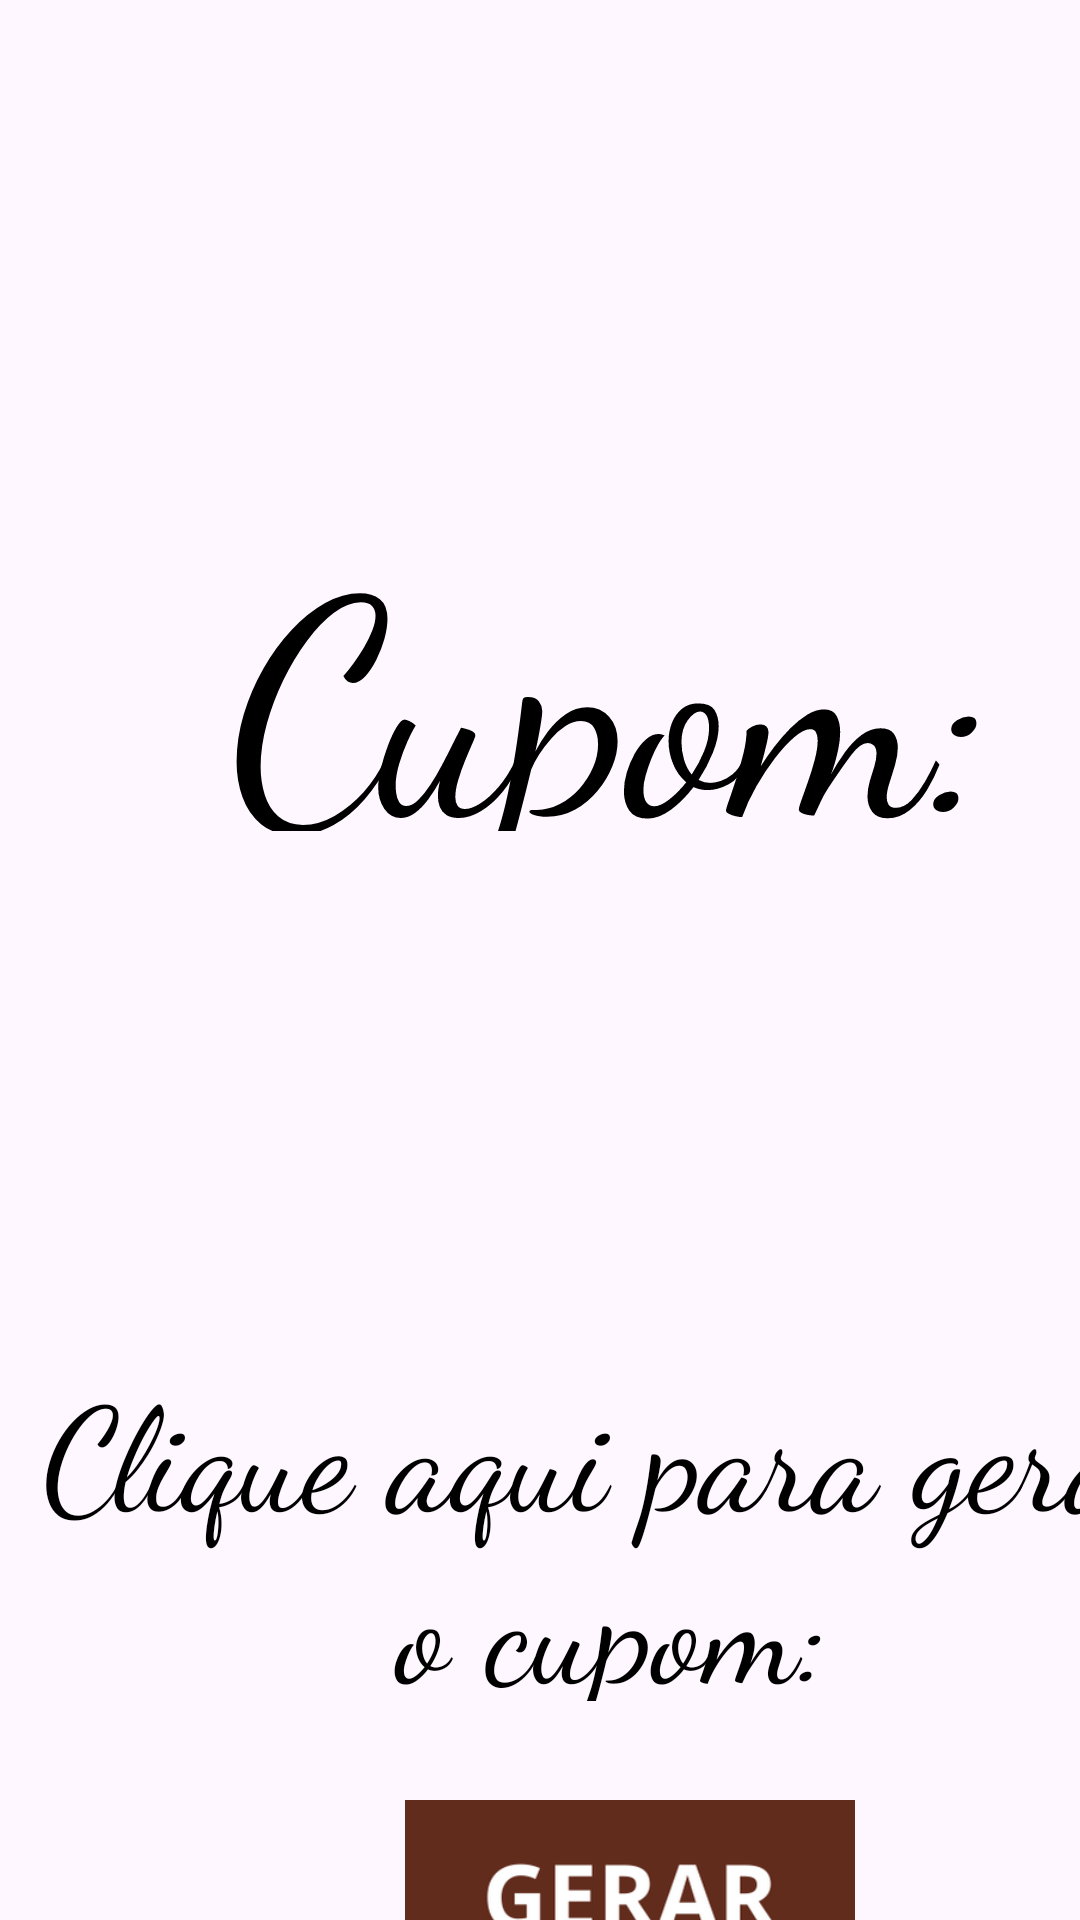

Here is an Android app screen rendered from its layout file. Give the layout XML and the strings, colors and styles it references.
<!-- AndroidManifest.xml: application theme Theme.MobilleCoffeteria3 -->
<!-- res/layout/fragment_cupom.xml -->
<?xml version="1.0" encoding="utf-8"?>
<FrameLayout xmlns:android="http://schemas.android.com/apk/res/android"
    xmlns:app="http://schemas.android.com/apk/res-auto"
    xmlns:tools="http://schemas.android.com/tools"
    android:layout_width="match_parent"
    android:layout_height="match_parent"
    tools:context=".Fragment.CupomFragment">

    <TextView
        android:id="@+id/textCupom3"
        android:layout_width="408dp"
        android:layout_height="117dp"
        android:layout_marginTop="160dp"
        android:layout_marginBottom="8dp"
        android:fontFamily="cursive"
        android:lineSpacingExtra="0sp"
        android:text="Cupom:"
        android:textAlignment="center"
        android:textAppearance="@style/TextAppearance.AppCompat.Display1"
        android:textSize="100sp"
        app:layout_constraintBottom_toTopOf="@+id/imageButton7"
        app:layout_constraintTop_toBottomOf="@+id/imageView4"
        tools:layout_editor_absoluteX="0dp"
        android:textColor="@color/black"
        />

    <TextView
        android:id="@+id/textCupom2"
        android:textColor="@color/black"
        android:layout_width="408dp"
        android:layout_height="117dp"
        android:layout_marginTop="450dp"
        android:layout_marginBottom="8dp"
        android:fontFamily="cursive"
        android:lineSpacingExtra="0sp"
        android:text="Clique aqui para gerar o cupom:"
        android:textAlignment="center"
        android:textAppearance="@style/TextAppearance.AppCompat.Display1"
        android:textSize="48sp"
        app:layout_constraintBottom_toTopOf="@+id/imageButton7"
        app:layout_constraintTop_toBottomOf="@+id/imageView4"
        tools:layout_editor_absoluteX="0dp" />

    <ImageButton
        android:id="@+id/generateCouponButton"
        android:layout_width="150dp"
        android:layout_height="106dp"
        android:layout_marginLeft="135dp"
        android:layout_marginTop="600dp"
        android:layout_marginBottom="106dp"
        android:background="#00FFFFFF"
        android:scaleType="centerCrop"
        app:layout_constraintBottom_toTopOf="@+id/textGerarCupom"
        app:layout_constraintEnd_toStartOf="@+id/imageView3"
        app:layout_constraintStart_toEndOf="@+id/imageView3"
        app:layout_constraintTop_toBottomOf="@+id/textCupom"
        app:srcCompat="@drawable/mango" />

    <TextView
        android:id="@+id/couponTextView"
        android:textColor="@color/black"
        android:fontFamily="cursive"
        android:textAlignment="center"
        android:textAppearance="@style/TextAppearance.AppCompat.Display1"
        android:textSize="48sp"
        android:layout_width="399dp"
        android:layout_height="129dp"
        android:layout_marginLeft="5.5dp"
        android:layout_marginTop="300dp"
        android:layout_marginBottom="5dp"
        app:layout_constraintBottom_toTopOf="@+id/linearLayout"
        app:layout_constraintEnd_toStartOf="@+id/imageView3"
        app:layout_constraintStart_toEndOf="@+id/imageView3"
        app:layout_constraintTop_toBottomOf="@+id/imageButton7" />

    <ImageView
        android:id="@+id/imageView17"
        android:layout_width="match_parent"
        android:layout_height="165dp"
        android:src="@drawable/logo" />

</FrameLayout>
<!-- resources referenced by this layout -->
<resources>
  <color name="black">#FF000000</color>
  <!-- drawable mango: png bitmap (drawable, 33231 bytes) -->
  <style name="Theme.MobilleCoffeteria3" parent="Base.Theme.MobilleCoffeteria3" />
  <style name="Base.Theme.MobilleCoffeteria3" parent="Theme.Material3.DayNight.NoActionBar">
          
          
          <item name="android:statusBarColor">@color/cinza</item>
          <item name="android:windowLightStatusBar">true</item> 
      </style>
  <color name="cinza">#FFA07A</color>
</resources>
